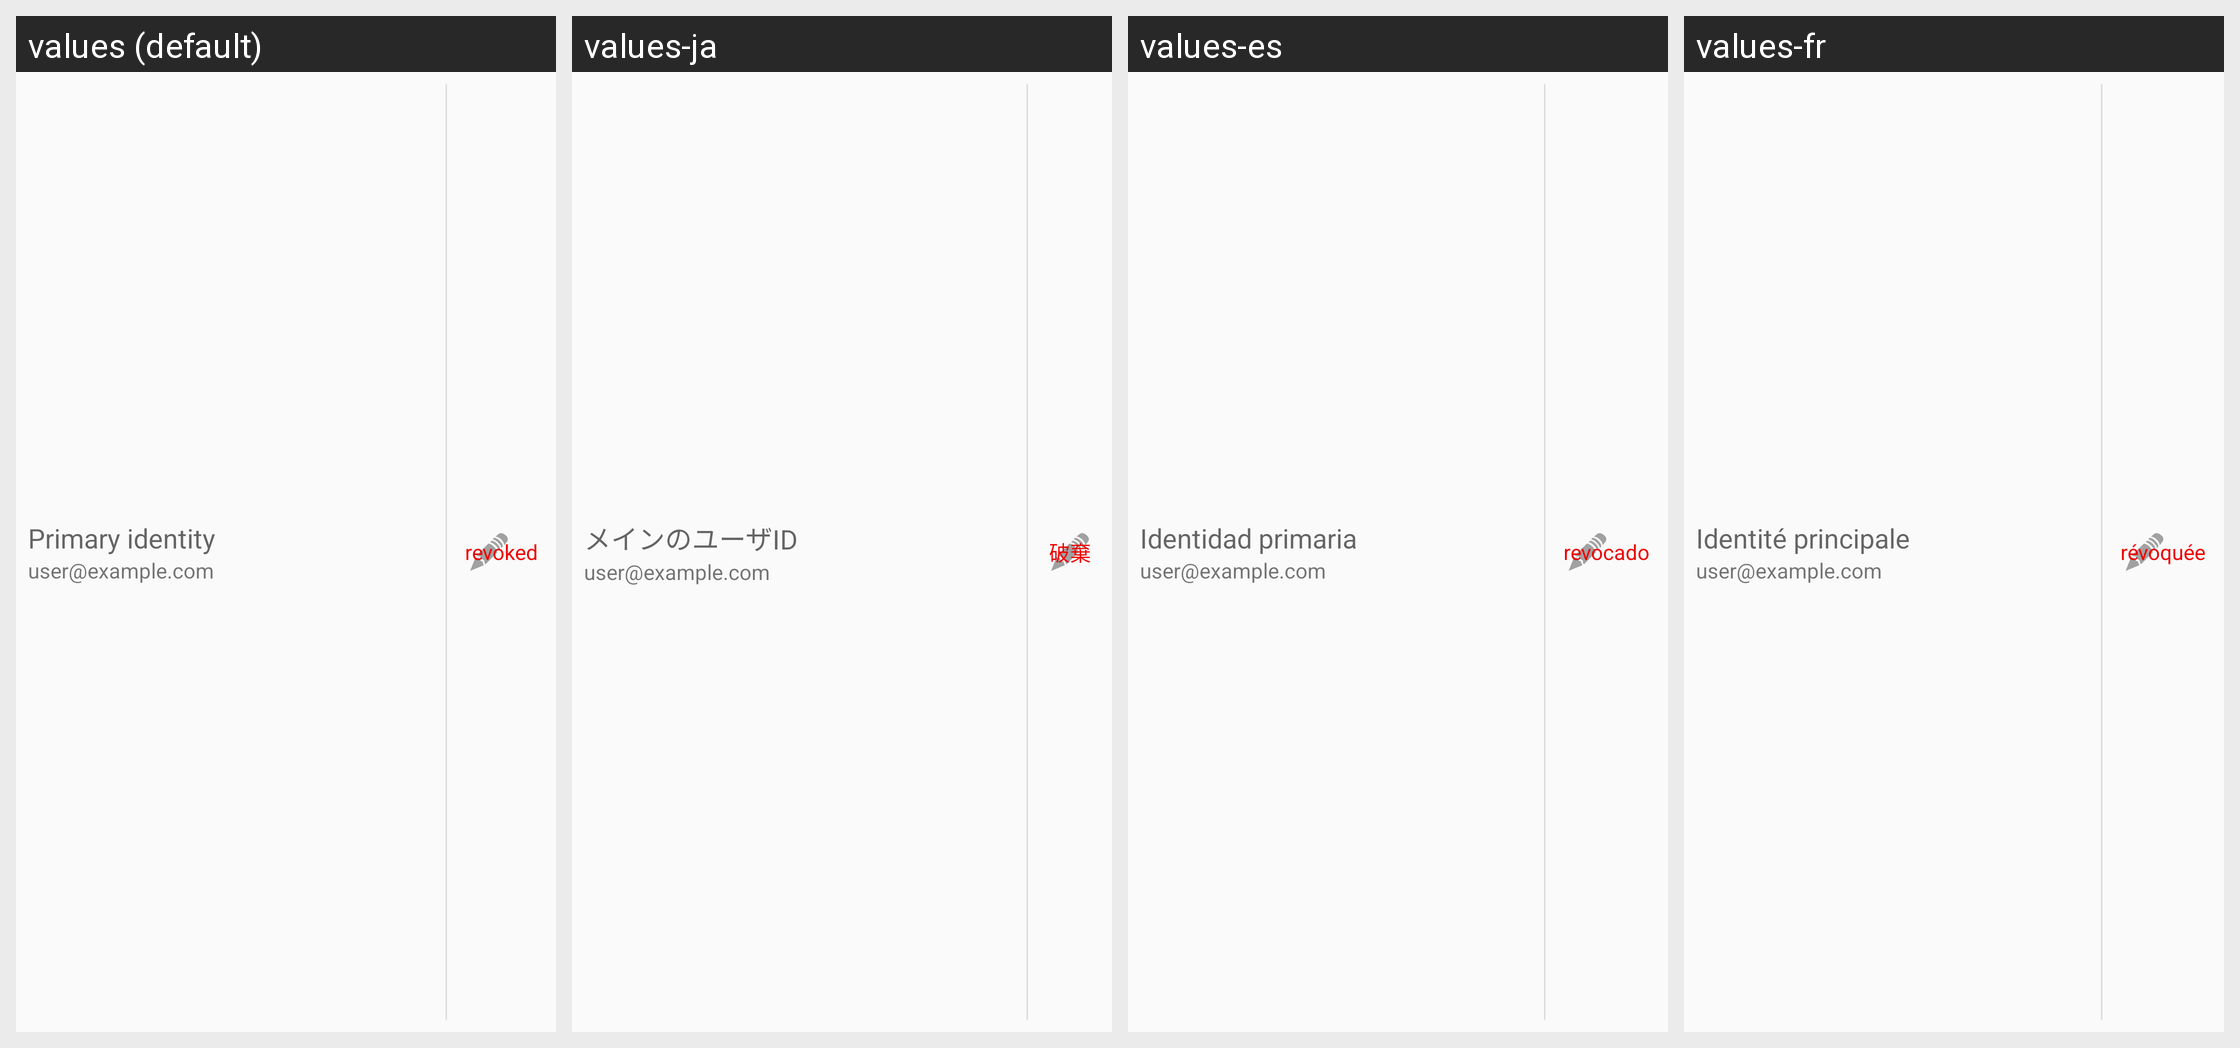

For this localized Android screen grid, give each drawn string resource with its value in every locale shown.
Android screen res/layout/key_list_item.xml rendered under 4 locales, left to right: values (default), values-ja, values-es, values-fr. Device: Nexus 5 (rendered at 1080×1920; each locale shown at half size, 540×960, under a caption strip naming it); theme KeychainTheme.
Other locales in the repository, not shown: values-de, values-it-rIT, values-pl, values-ru, values-uk.
Strings drawn on this screen, with the default value and each locale's value (text and hints the layout hard-codes, and strings that could not be matched under every locale, appear in the picture but are not listed):

label_main_user_id
  values: Primary identity
  values-ja: メインのユーザID
  values-es: Identidad primaria
  values-fr: Identité principale

revoked
  values: revoked
  values-ja: 破棄
  values-es: revocado
  values-fr: révoquée
